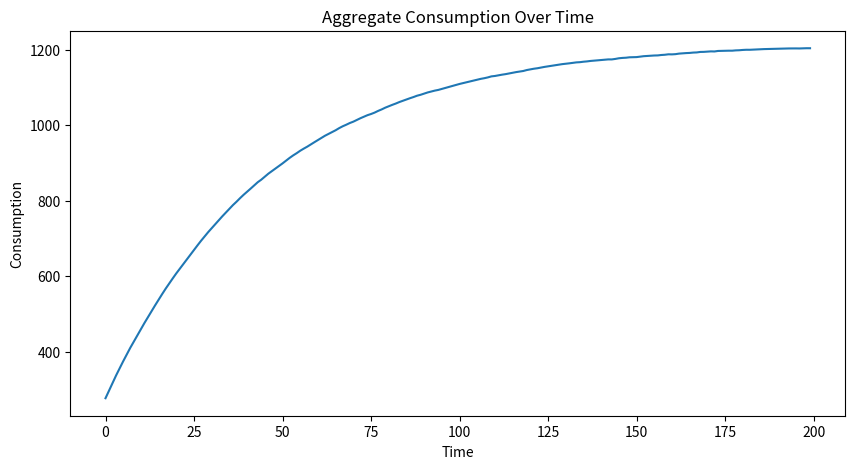
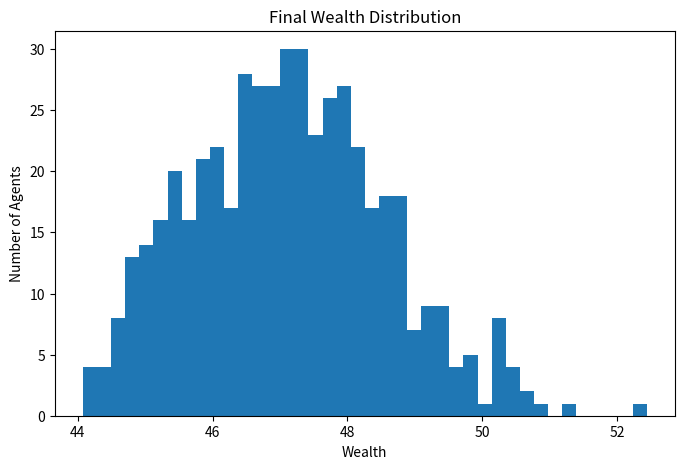

Write Python code to recreate these figures, in order.
# =========================================================
# GRAD-LEVEL PYTHON PROJECT
# Agent-Based Model (Micro → Macro Economics)
# =========================================================

import numpy as np
import matplotlib.pyplot as plt

# -------------------------
# 1. MODEL PARAMETERS
# -------------------------

NUM_AGENTS = 500          # number of economic agents
TIME_PERIODS = 200        # simulation length

BETA = 0.95               # discount factor
INTEREST_RATE = 0.03      # savings return
INCOME_VOLATILITY = 0.3   # income risk
INITIAL_WEALTH = 10.0

np.random.seed(42)

# -------------------------
# 2. AGENT CLASS
# -------------------------

class EconomicAgent:
    """
    Represents one household/agent in the economy
    """

    def __init__(self, wealth):
        self.wealth = wealth
        self.consumption = 0.0

    def income_shock(self):
        """
        Lognormal income shock
        """
        return np.random.lognormal(mean=0, sigma=INCOME_VOLATILITY)

    def choose_consumption(self, income):
        """
        Simple forward-looking consumption rule
        """
        total_resources = self.wealth + income
        self.consumption = (1 - BETA) * total_resources
        return self.consumption

    def update_wealth(self, income):
        savings = self.wealth + income - self.consumption
        self.wealth = (1 + INTEREST_RATE) * savings

# -------------------------
# 3. ECONOMY CLASS
# -------------------------

class Economy:
    """
    Collection of agents + macro dynamics
    """

    def __init__(self):
        self.agents = [
            EconomicAgent(INITIAL_WEALTH)
            for _ in range(NUM_AGENTS)
        ]

        self.aggregate_consumption = []
        self.wealth_history = []

    def step(self):
        total_consumption = 0.0
        current_wealths = []

        for agent in self.agents:
            income = agent.income_shock()
            consumption = agent.choose_consumption(income)
            agent.update_wealth(income)

            total_consumption += consumption
            current_wealths.append(agent.wealth)

        self.aggregate_consumption.append(total_consumption)
        self.wealth_history.append(current_wealths)

    def run(self):
        for t in range(TIME_PERIODS):
            self.step()

# -------------------------
# 4. INEQUALITY MEASURE
# -------------------------

def gini_coefficient(x):
    """
    Computes Gini coefficient
    """
    x = np.array(x)
    x = np.sort(x)
    n = len(x)
    index = np.arange(1, n + 1)
    return (2 * np.sum(index * x)) / (n * np.sum(x)) - (n + 1) / n

# -------------------------
# 5. ANALYSIS & PLOTS
# -------------------------

def analyze_results(economy):
    final_wealth = economy.wealth_history[-1]
    gini = gini_coefficient(final_wealth)

    print("====================================")
    print("SIMULATION RESULTS")
    print("====================================")
    print(f"Number of agents: {NUM_AGENTS}")
    print(f"Time periods: {TIME_PERIODS}")
    print(f"Gini coefficient: {gini:.3f}")
    print("====================================")

    # Plot aggregate consumption
    plt.figure(figsize=(10, 5))
    plt.plot(economy.aggregate_consumption)
    plt.title("Aggregate Consumption Over Time")
    plt.xlabel("Time")
    plt.ylabel("Consumption")
    plt.show()

    # Plot wealth distribution
    plt.figure(figsize=(8, 5))
    plt.hist(final_wealth, bins=40)
    plt.title("Final Wealth Distribution")
    plt.xlabel("Wealth")
    plt.ylabel("Number of Agents")
    plt.show()

# -------------------------
# 6. RUN MODEL
# -------------------------

if __name__ == "__main__":
    economy = Economy()
    economy.run()
    analyze_results(economy)
